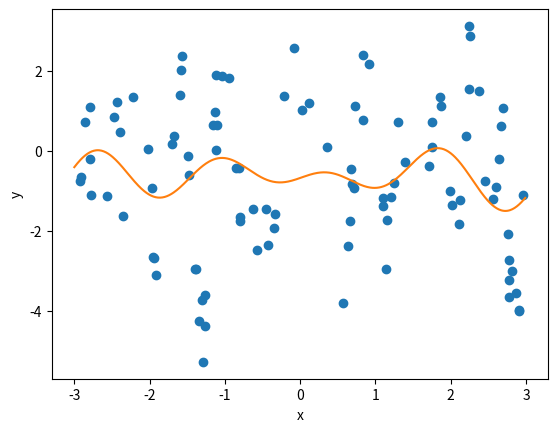

The matplotlib source for this figure:
import numpy as np
import matplotlib.pyplot as plt
import random
import math as m


N = 100
K = 10

def polynom(x, theta):
    # Polynom with coefficients list theta
    # Jedi way
    #return sum([theta[i] * cos(x*i) for i in range(((len(theta)-1)/2)+1),theta[i+len(theta)/2] * sin(x*i) for i in ((len(theta)-1)/2)+1])
    # Noob way
	result = 0
	for i in range(K+1):
		result += theta[i] * m.cos(x*i)
	for i in range(K+1,2*K+1):
		result += theta[i] * m.sin(x*i)
	return result

# Generate sample
a, b = -3, 3
theta = [random.uniform(-1, 1) for i in range(2*K + 1)]
xs = [random.uniform(a, b) for i in range(N)]
ys = [polynom(x, theta) + random.uniform(-1, 1) for x in xs]
#ys=list(map(lambda x: 1 if x >= 0 else -1,xs))
print(theta)
plt.plot(xs, ys, "o")

# Estimate theta

K=2

X=[]
for i in range(N):
	X.append([])
	for j in range(K+1):
		X[i].append(m.cos(xs[i]*j))
	for j in range(K+1,2*K+1):
		X[i].append(m.sin(xs[i]*j))

X = np.array(X)
y = np.array(ys)
# Overflow...
theta = np.linalg.inv(X.T @ X) @ X.T @ y
# Good solution
#theta = np.linalg.lstsq(X, y, rcond=None)[0]

print(theta)

# Draw estimated curve
xs_draw = np.arange(a, b, 0.01)
ys_draw = [polynom(x, theta) for x in xs_draw]
plt.plot(xs_draw, ys_draw)

plt.xlabel("x")
plt.ylabel("y")
plt.show()
